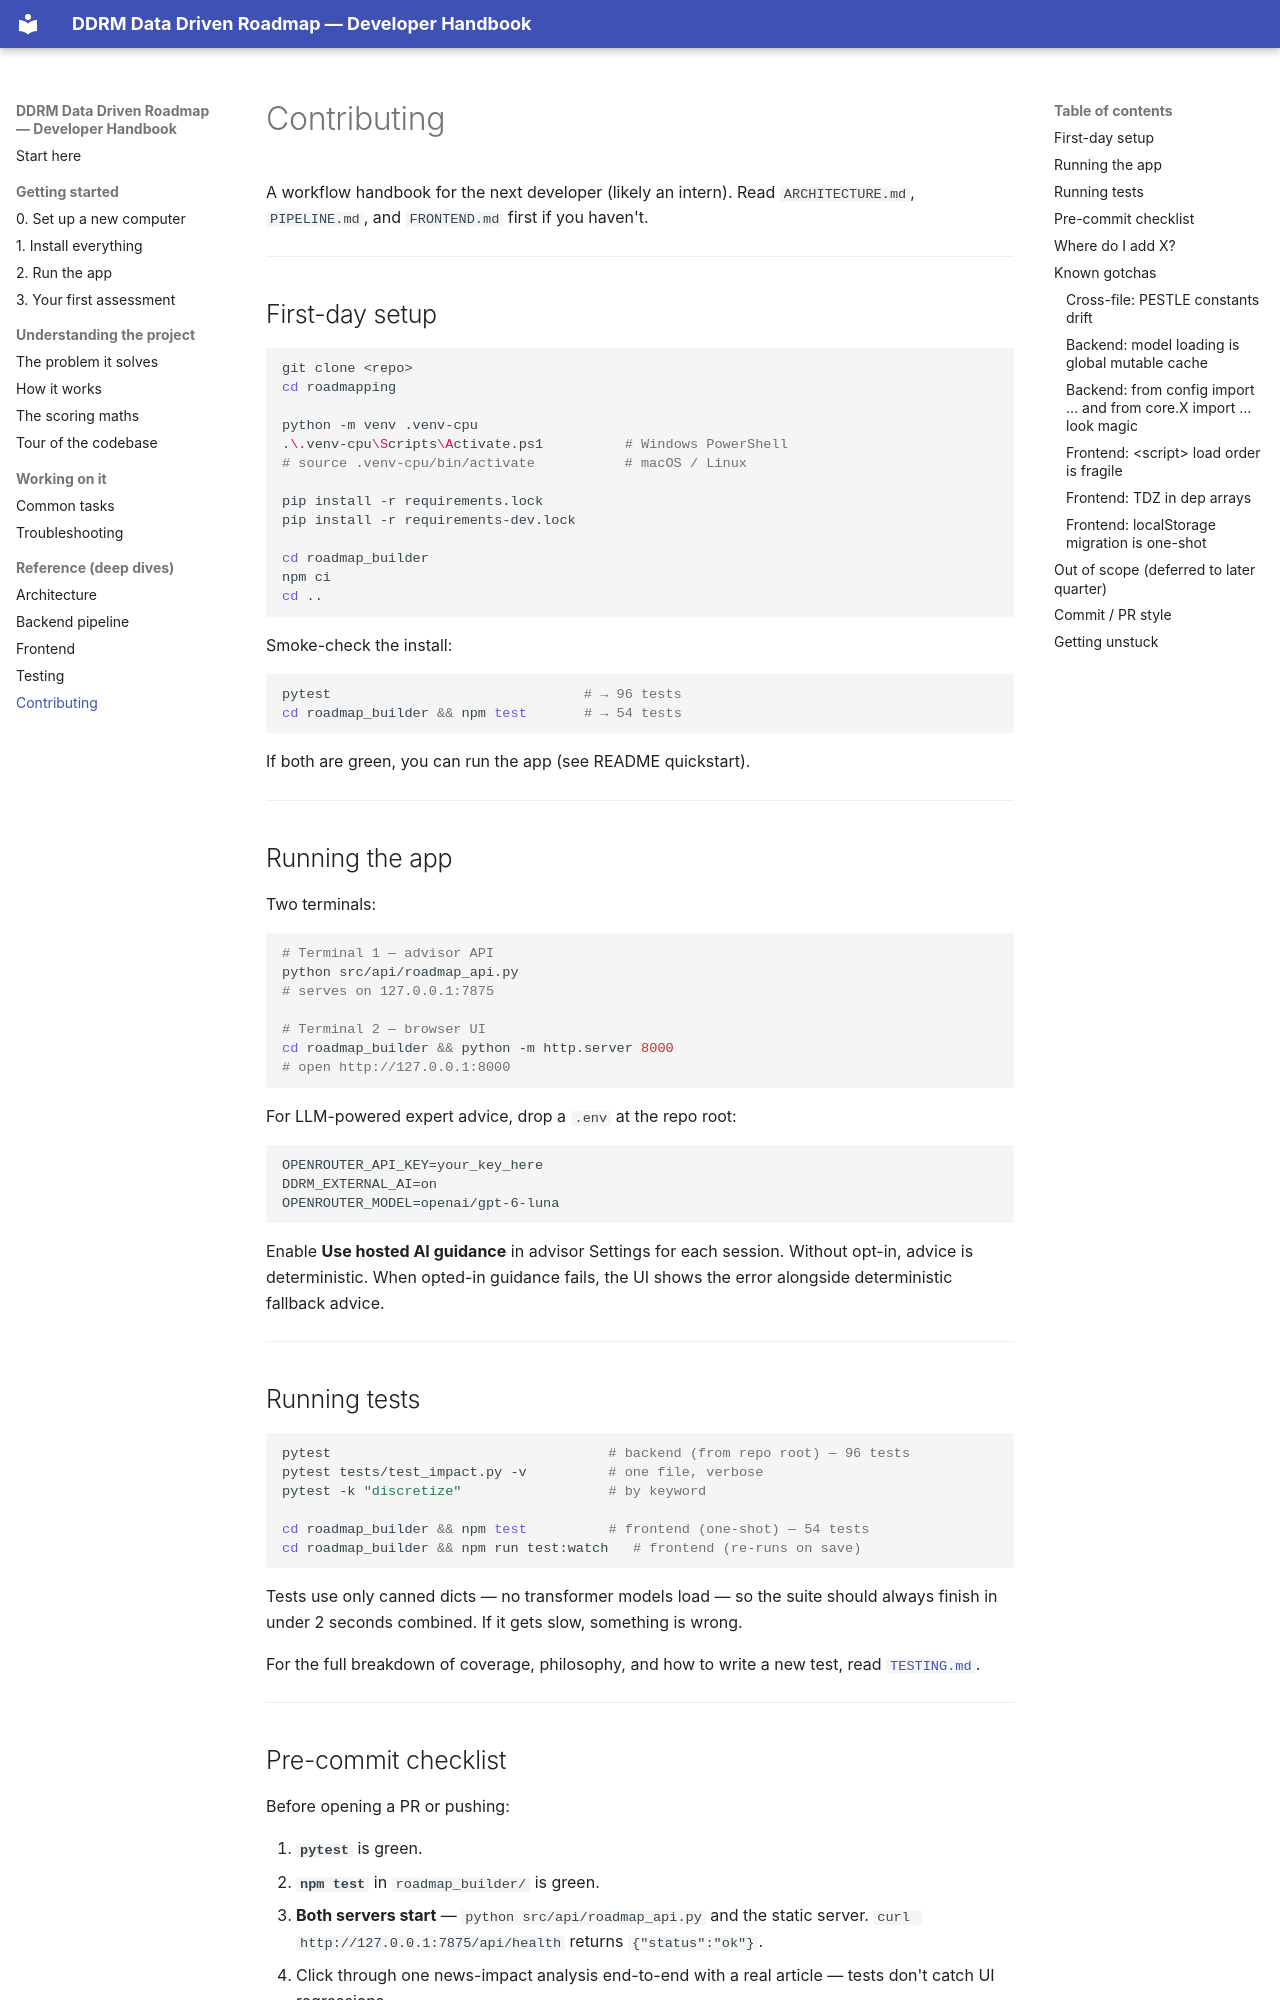

repository: krichpapath/data_driven_roadmap · page: CONTRIBUTING/index.html · generator: mkdocs

# Contributing

A workflow handbook for the next developer (likely an intern). Read
`ARCHITECTURE.md`, `PIPELINE.md`, and `FRONTEND.md` first if you haven't.

---

## First-day setup

```bash
git clone <repo>
cd roadmapping

python -m venv .venv-cpu
.\.venv-cpu\Scripts\Activate.ps1          # Windows PowerShell
# source .venv-cpu/bin/activate           # macOS / Linux

pip install -r requirements.lock
pip install -r requirements-dev.lock

cd roadmap_builder
npm ci
cd ..
```

Smoke-check the install:

```bash
pytest                               # → 96 tests
cd roadmap_builder && npm test       # → 54 tests
```

If both are green, you can run the app (see README quickstart).

---

## Running the app

Two terminals:

```bash
# Terminal 1 — advisor API
python src/api/roadmap_api.py
# serves on 127.0.0.1:7875

# Terminal 2 — browser UI
cd roadmap_builder && python -m http.server 8000
# open http://127.0.0.1:8000
```

For LLM-powered expert advice, drop a `.env` at the repo root:

```
OPENROUTER_API_KEY=your_key_here
DDRM_EXTERNAL_AI=on
OPENROUTER_MODEL=openai/gpt-6-luna
```

Enable **Use hosted AI guidance** in advisor Settings for each session.
Without opt-in, advice is deterministic. When opted-in guidance fails, the UI
shows the error alongside deterministic fallback advice.

---

## Running tests

```bash
pytest                                  # backend (from repo root) — 96 tests
pytest tests/test_impact.py -v          # one file, verbose
pytest -k "discretize"                  # by keyword

cd roadmap_builder && npm test          # frontend (one-shot) — 54 tests
cd roadmap_builder && npm run test:watch   # frontend (re-runs on save)
```

Tests use only canned dicts — no transformer models load — so the suite
should always finish in under 2 seconds combined. If it gets slow, something
is wrong.

For the full breakdown of coverage, philosophy, and how to write a new test,
read [`TESTING.md`](TESTING.md).

---

## Pre-commit checklist

Before opening a PR or pushing:

1. **`pytest`** is green.
2. **`npm test`** in `roadmap_builder/` is green.
3. **Both servers start** — `python src/api/roadmap_api.py` and the static
   server. `curl http://127.0.0.1:7875/api/health` returns
   `{"status":"ok"}`.
4. Click through one news-impact analysis end-to-end with a real article —
   tests don't catch UI regressions.
5. If you changed pure helpers in `app.jsx`, **mirror them in
   `lib/exports.js`**. The maintenance contract is in that file's header.
6. If you changed the `Item` shape or `RoadmapState`, **add a localStorage
   migration** (see Deferred Work below — there is no migration framework
   yet, so for now write a one-off migration in `loadRoadmapCollection`).
7. Keep `docs/` focused on the active handbook. Add new pages to `mkdocs.yml`
   and run `mkdocs build --strict`. Academic material belongs in the archive;
   see `archive/README.md` for its tracking rules.

---
